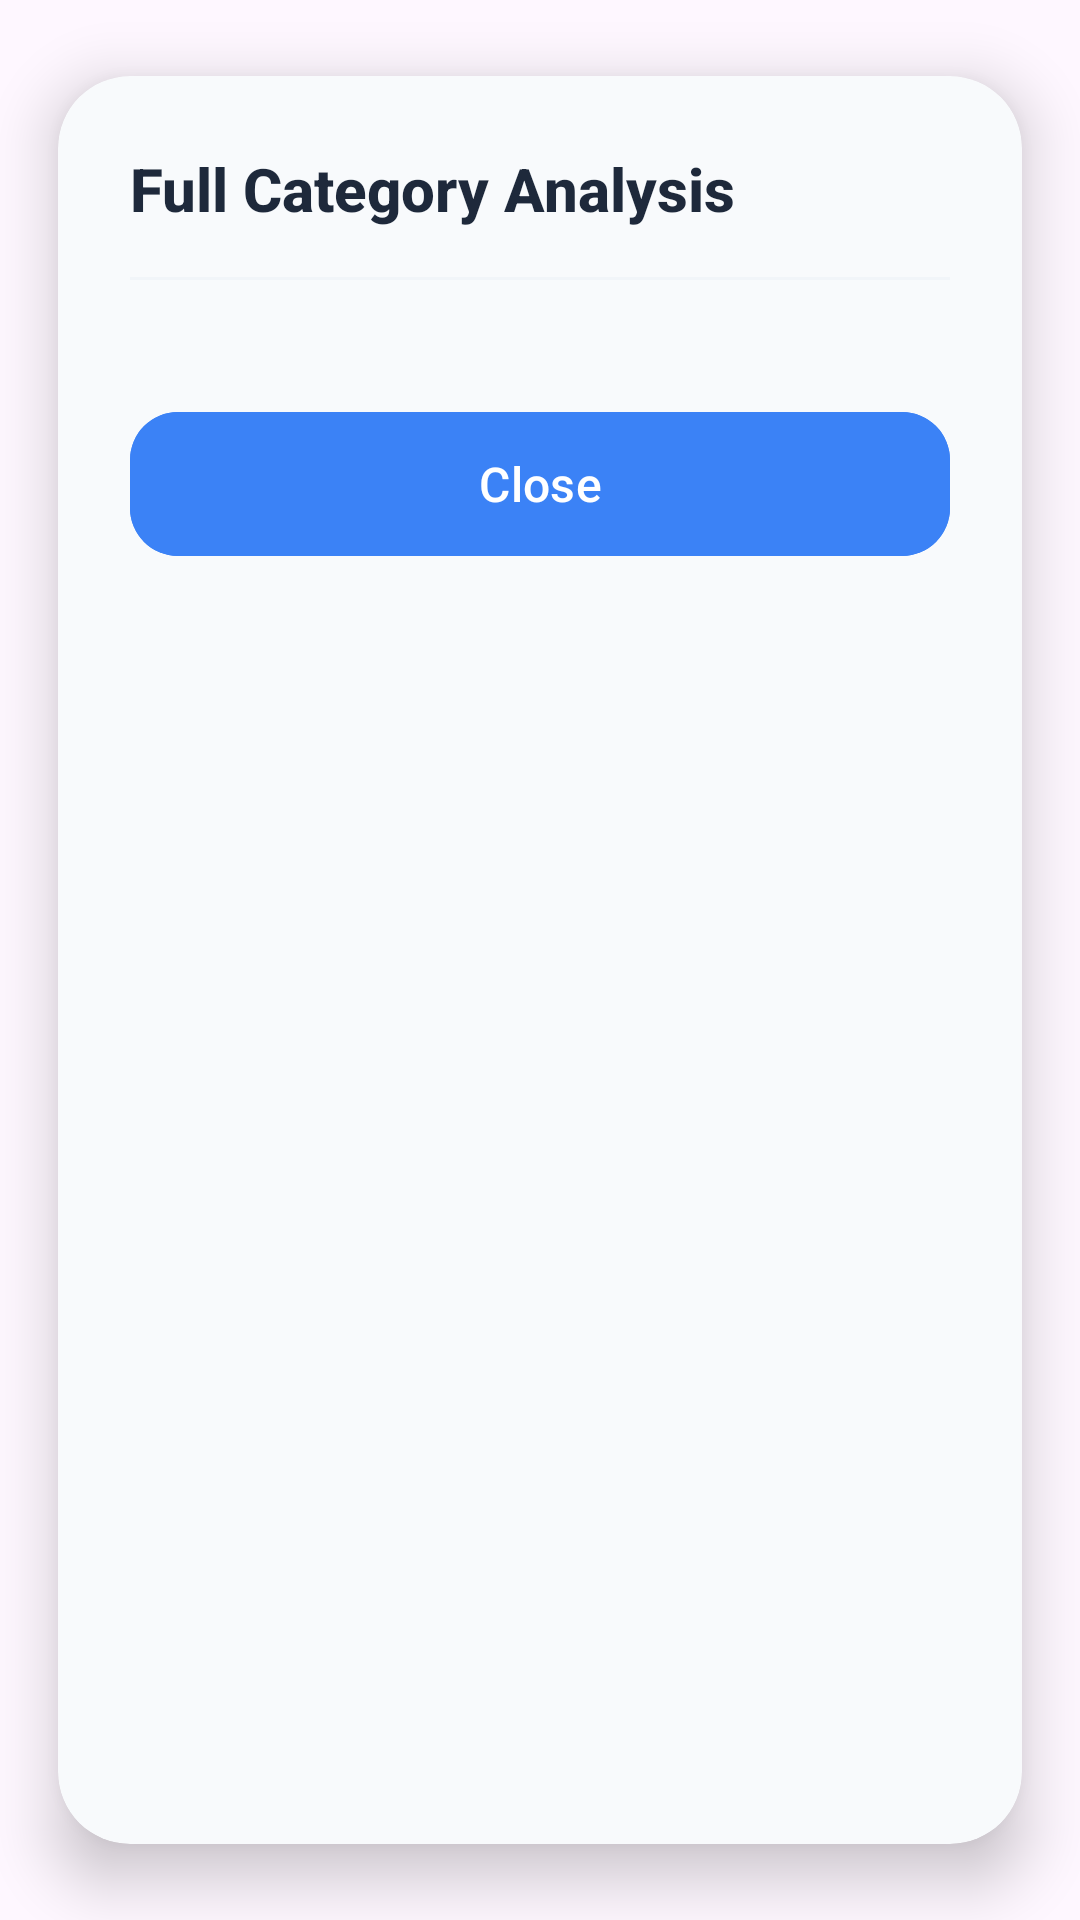

Layout XML and referenced resources for this Android screen:
<!-- AndroidManifest.xml: application theme Theme.Centsible -->
<!-- res/layout/dialog_view_all_transactions.xml -->
<?xml version="1.0" encoding="utf-8"?>
<androidx.cardview.widget.CardView xmlns:android="http://schemas.android.com/apk/res/android"
    xmlns:app="http://schemas.android.com/apk/res-auto"
    android:layout_width="match_parent"
    android:layout_height="wrap_content"
    app:cardCornerRadius="24dp"
    app:cardElevation="12dp"
    app:cardBackgroundColor="@color/primary_light"
    app:cardPreventCornerOverlap="true"
    app:cardUseCompatPadding="true">

    <androidx.constraintlayout.widget.ConstraintLayout
        android:layout_width="match_parent"
        android:layout_height="wrap_content"
        android:paddingTop="24dp"
        android:paddingBottom="16dp">

        <TextView
            android:id="@+id/tvDialogTitle"
            android:layout_width="match_parent"
            android:layout_height="wrap_content"
            android:layout_marginStart="24dp"
            android:layout_marginEnd="24dp"
            android:fontFamily="sans-serif-medium"
            android:text="@string/full_category_analysis"
            android:textColor="@color/primary_dark"
            android:textSize="20sp"
            android:textStyle="bold"
            app:layout_constraintEnd_toEndOf="parent"
            app:layout_constraintStart_toStartOf="parent"
            app:layout_constraintTop_toTopOf="parent" />

        <View
            android:id="@+id/divider"
            android:layout_width="match_parent"
            android:layout_height="1dp"
            android:layout_marginTop="16dp"
            android:layout_marginStart="24dp"
            android:layout_marginEnd="24dp"
            android:background="@color/light_gray"
            app:layout_constraintTop_toBottomOf="@id/tvDialogTitle" />

        <androidx.recyclerview.widget.RecyclerView
            android:id="@+id/rvDialogCategoryAnalysis"
            android:layout_width="0dp"
            android:layout_height="wrap_content"
            android:layout_marginTop="16dp"
            android:clipToPadding="false"
            android:overScrollMode="never"
            android:paddingStart="16dp"
            android:paddingEnd="16dp"
            android:paddingBottom="8dp"
            app:layout_constraintBottom_toTopOf="@+id/btnClose"
            app:layout_constraintEnd_toEndOf="parent"
            app:layout_constraintStart_toStartOf="parent"
            app:layout_constraintTop_toBottomOf="@id/divider" />

        <com.google.android.material.button.MaterialButton
            android:id="@+id/btnClose"
            android:layout_width="match_parent"
            android:layout_height="56dp"
            android:layout_marginStart="24dp"
            android:layout_marginTop="16dp"
            android:layout_marginEnd="24dp"
            android:backgroundTint="@color/secondary"
            android:text="@string/close"
            android:textAllCaps="false"
            android:textSize="16sp"
            android:textColor="@color/white"
            app:cornerRadius="16dp"
            app:elevation="4dp"
            android:stateListAnimator="@null"
            app:layout_constraintBottom_toBottomOf="parent"
            app:layout_constraintEnd_toEndOf="parent"
            app:layout_constraintStart_toStartOf="parent"
            app:layout_constraintTop_toBottomOf="@id/rvDialogCategoryAnalysis" />

    </androidx.constraintlayout.widget.ConstraintLayout>
</androidx.cardview.widget.CardView>
<!-- resources referenced by this layout -->
<resources>
  <color name="light_gray">#F1F5F9</color>
  <color name="primary_dark">#1E293B</color>
  <color name="primary_light">#F8FAFC</color>
  <color name="secondary">#3B82F6</color>
  <color name="white">#FFFFFFFF</color>
  <string name="close">Close</string>
  <string name="full_category_analysis">Full Category Analysis</string>
  <style name="Theme.Centsible" parent="Base.Theme.Centsible" />
  <style name="Base.Theme.Centsible" parent="Theme.Material3.DayNight.NoActionBar">
          
          <item name="android:statusBarColor">@color/my_status_bar_color</item>
  
          
          <item name="android:windowLightStatusBar">true</item>
      </style>
</resources>
